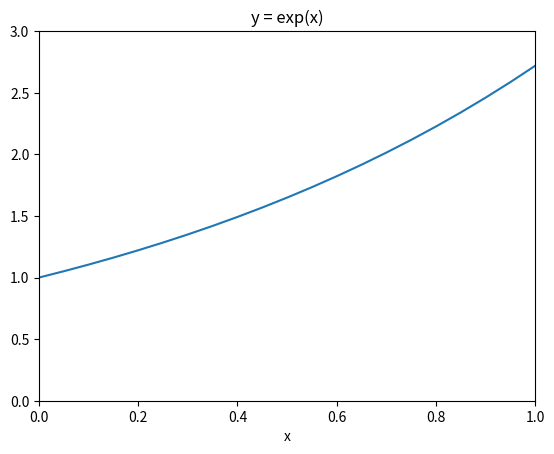

Source code (Python):
import math
import matplotlib.pyplot as plt

x_min = 0.
x_max = 1.
dx = .05

x = []
y = []
current_x = x_min
while current_x < x_max+dx:
    x.append(current_x)
    y.append(math.exp(current_x))
    current_x += dx
print('x', x)
print('y', y)

plt.plot(x, y)

plt.xlabel('x')
plt.title('y = exp(x)')

plt.axis([x_min, x_max, 0, 3])

plt.show()